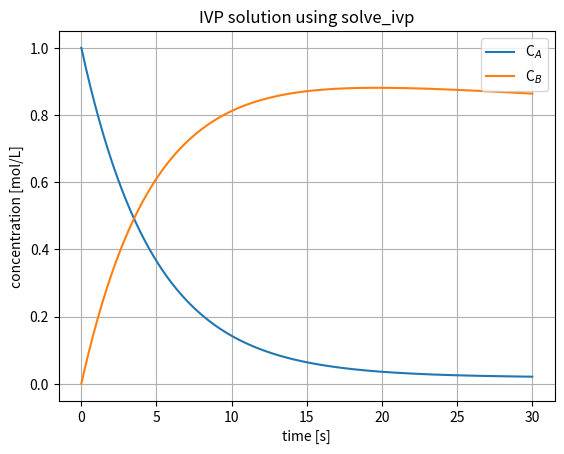

Source code (Python):
import scipy
import numpy as np
import matplotlib.pyplot as plt

# time domain
t_start = 0.0
t_end = 30.0
n = 500
t = np.linspace(t_start, t_end, n)

# initial conditions
c0 = np.array([1,0])

def dC(t: float, c: np.ndarray) -> np.ndarray:
    """ODE system for semi-batch reactor.

    Parameters
    ----------
    t : float
        Time variable
    c : np.ndarray
        Concentration of individual components

    Returns
    -------
    np.ndarray
        Concentration gradient in reactor
    """
    cA, cB = c

    # define constant parameters
    k = 0.2       
    Vdot = 0.1    
    V_0 = 10
    cA_in = 0.5

    # define the system of ODEs
    dcA = Vdot/(V_0+Vdot*t)*(cA_in-cA)-k*cA
    dcB = k*cA-Vdot/(V_0+Vdot*t)*cB
    
    return np.array([dcA, dcB])

results = scipy.integrate.solve_ivp(fun=dC, t_span=(t[0],t[-1]), y0=c0, t_eval=t, method="RK45")
cA = results.y[0]
cB = results.y[1]

fig  = plt.figure()
plt.plot(t, cA, label = "C$_A$")
plt.plot(t, cB, label = "C$_B$")
plt.xlabel("time [s]")
plt.ylabel("concentration [mol/L]")
plt.title("IVP solution using solve_ivp")
plt.legend()
plt.grid()
plt.show()